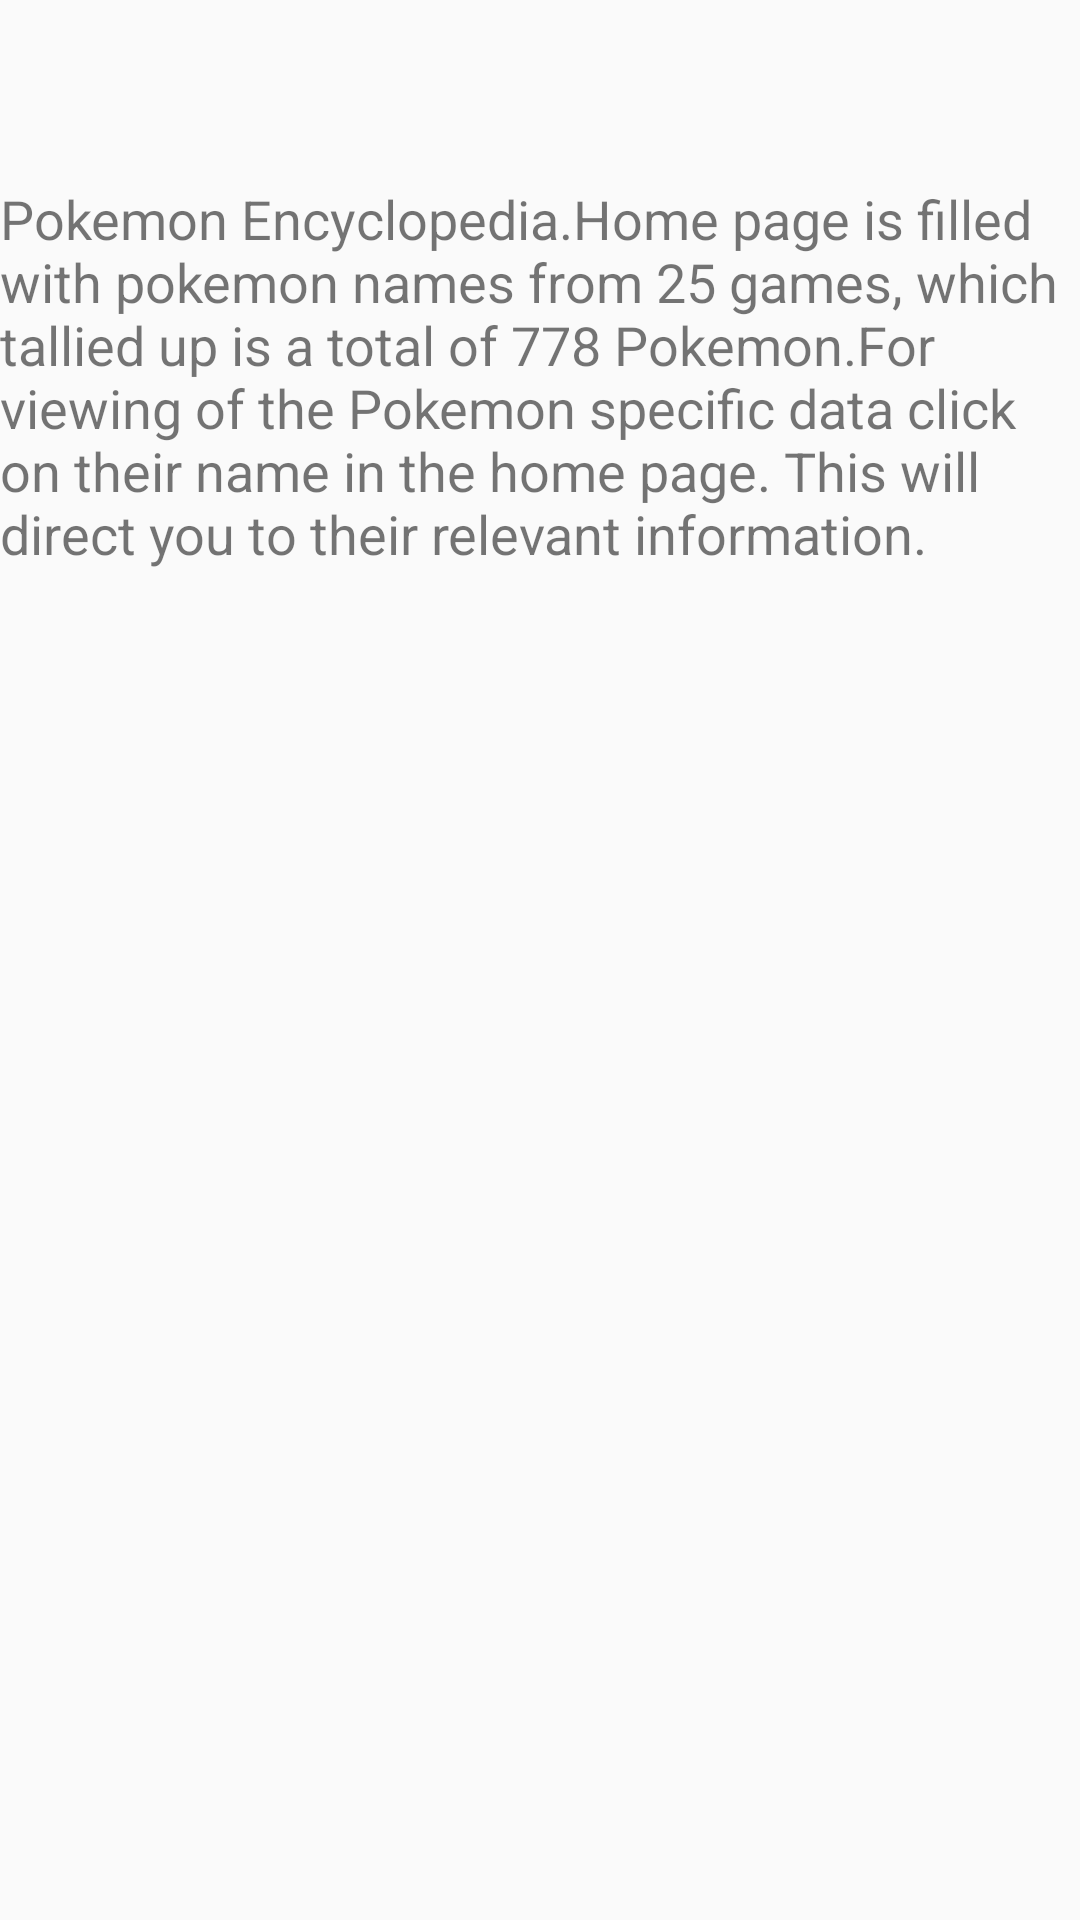

Reconstruct the res/layout file that produces this screen, plus the resources it refers to.
<!-- AndroidManifest.xml: application theme AppTheme -->
<!-- res/layout/activity_help.xml -->
<?xml version="1.0" encoding="utf-8"?>
<LinearLayout xmlns:android="http://schemas.android.com/apk/res/android"
              android:layout_width="fill_parent"
              android:layout_height="fill_parent"
              android:gravity="center"
              android:orientation="vertical"
              android:background="@mipmap/colorless"
              android:weightSum="1">
    <TextView
        android:id="@+id/txtHelp"
        android:layout_width="fill_parent"
        android:layout_height="0dp"
        android:text="@string/help"
        android:layout_weight="0.81"
        android:textSize="@dimen/abc_text_size_medium_material"/>

</LinearLayout>
<!-- resources referenced by this layout -->
<resources>
  <string name="help">Pokemon Encyclopedia.Home page is filled with pokemon names from 25
          games, which tallied up is a total of 778 Pokemon.For viewing of the Pokemon specific data
          click on their name in the home page. This will direct you to their relevant
          information.</string>
  <style name="AppTheme" parent="Theme.AppCompat.Light.DarkActionBar">
          
      </style>
</resources>
